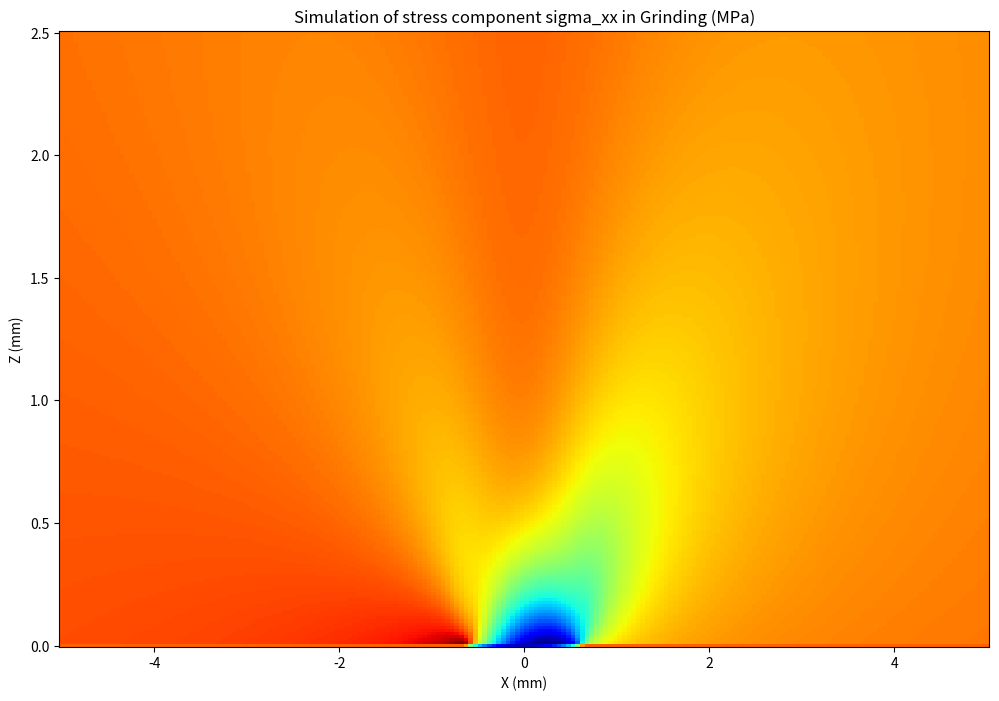
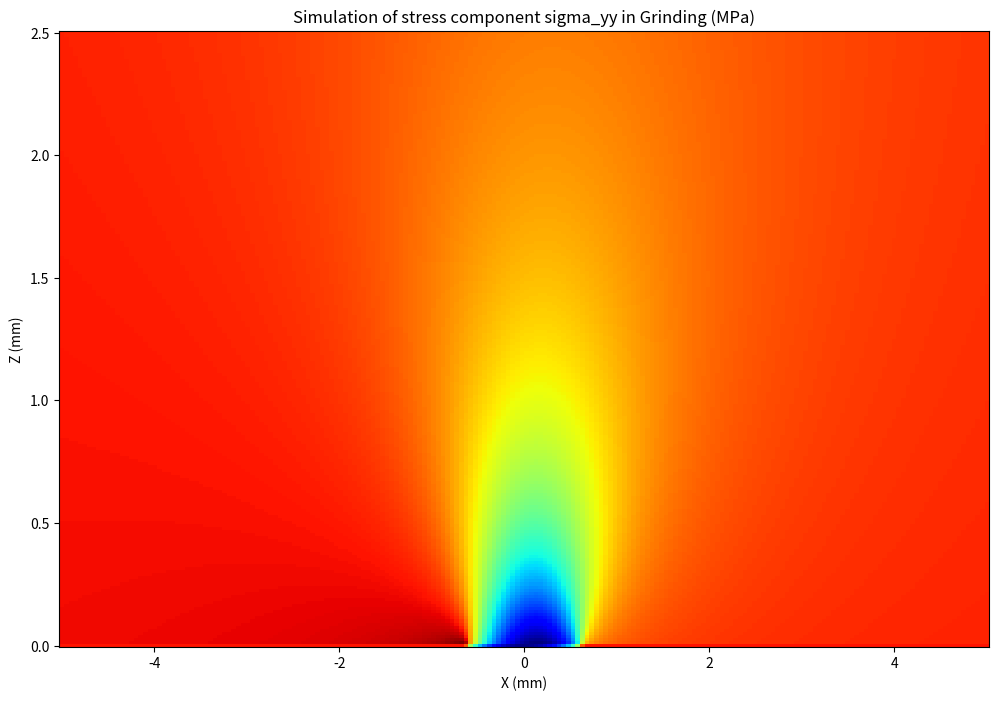
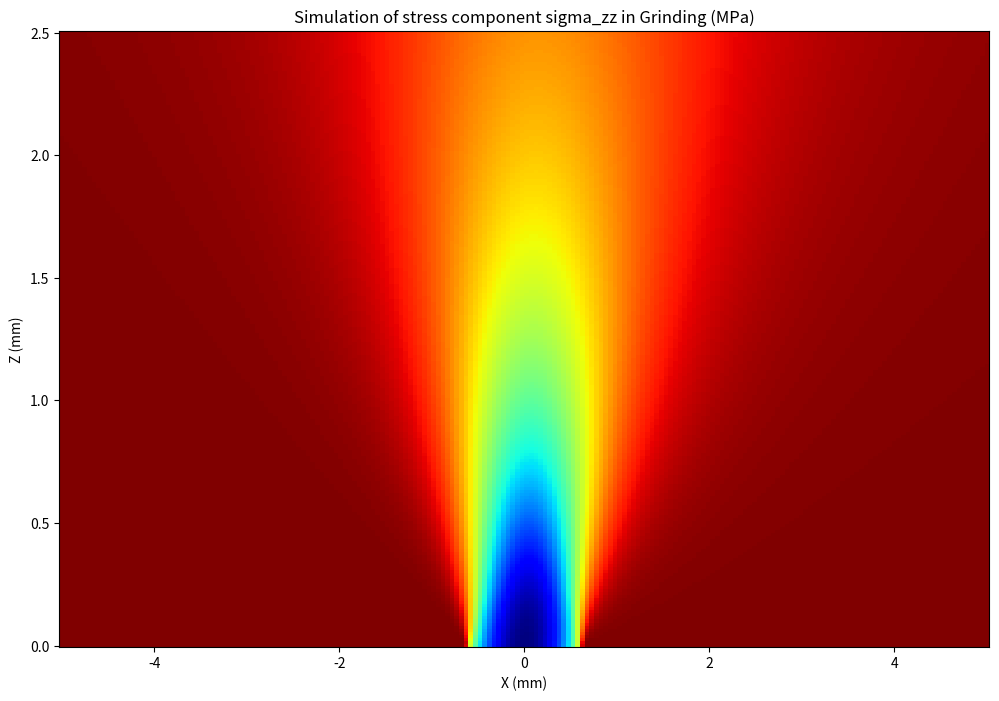
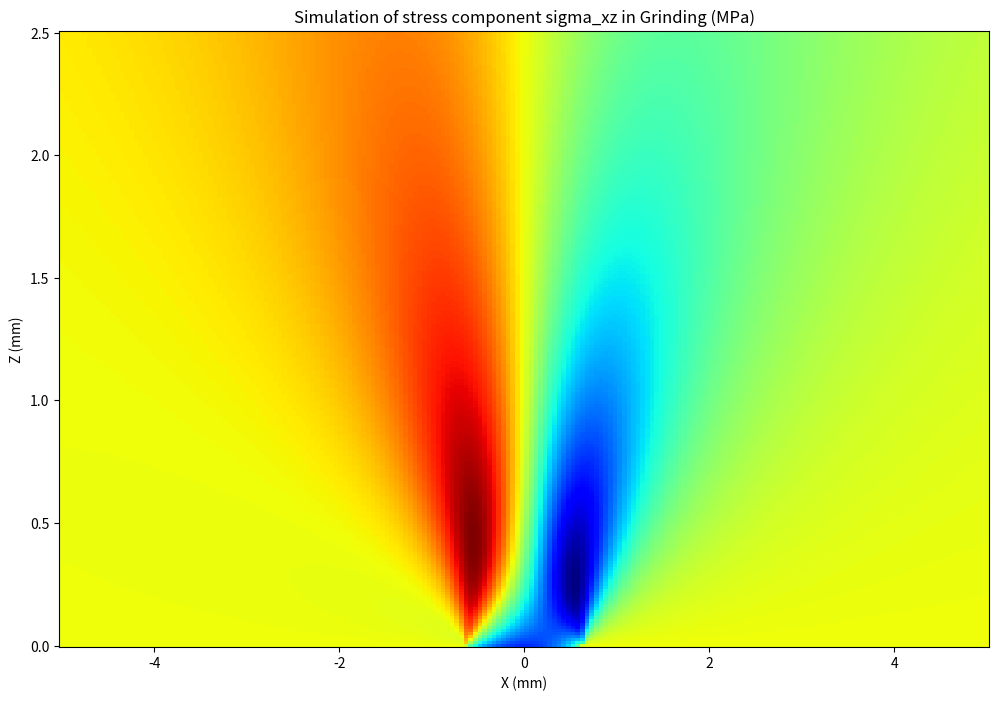

Python code for these plots, in order:
import numpy as np
import matplotlib.pyplot as plt
from matplotlib import cm
from mpl_toolkits.mplot3d import Axes3D
    
def main():
  
    #Parameters
    dg = 1.26       # Grain diamater
    a = dg / 2      # Half of the grain diameter
    Yield = 1240       # maximum Hertzian pressure (MPa)           #Material Yield Limit in our case
    C = 1.2
    p0 = C*1240
    mu = 0.24        # Coefficient of grinding (Ft/Fn)
    nu = 0.3        # Workpiece Poisson ratio
    E = 2.15*10**5  # Workpiece Young's modulus
    
    #Parameters of the simulation
    nbPts_s = 200
    nbPts_x = 200
    nbPts_z = 200
    
    #Rectangle limits
    xl = -5
    xh = +5
    zl = 0.0
    zh = 2.5
    
    #Define x, z and s tridimensional arrays with meshgrid function
    x_ = np.linspace(xl, xh, num=nbPts_x)
    z_ = np.linspace(zl, zh, num=nbPts_z)
    s_ = np.linspace(-a, +a, num=nbPts_s)
    x, z, s = np.meshgrid(x_, z_, s_)
    
    #Compute components of the stresses
    ps = p0*np.sqrt(1-(s/a)**2)
    norm_x     = ps *(x-s)**2/((x-s)**2+z**2)**2
    norm_z     = ps/((x-s)**2+z**2)**2
    norm_shear = ps*(x-s)/((x-s)**2+z**2)**2
    tang_x     = mu*ps*(x-s)**3/((x-s)**2+z**2)**2
    tang_z     = mu*ps*(x-s)/((x-s)**2+z**2)**2
    tang_shear = mu*ps*(x-s)**2/((x-s)**2+z**2)**2   
    
    #Compute stresses on the whole mesh    
    sigma_xx = (-2 / np.pi) * (z_[:,None] * np.trapz(norm_x, x=s, axis=2) + np.trapz(tang_x, x=s, axis=2))
    sigma_zz = (-2 / np.pi) * (z_[:,None]**3 * np.trapz(norm_z, x=s, axis=2) + z_[:,None]**2 * np.trapz(tang_z, x=s, axis=2))
    sigma_xz = (-2 / np.pi) * (z_[:,None]**2 * np.trapz(norm_shear, x=s, axis=2) + z_[:,None] * np.trapz(tang_shear, x=s, axis=2))
    
    #Compute the stress on the surface of the workpiece when Z=0
    sigma_zz[0, (x_ > -a) & (x_ < a)] = -p0 * np.sqrt(1 - (x_[(x_ > -a) & (x_ < a)] / a)**2)
    sigma_xz[0, (x_ > -a) & (x_ < a)] = -mu * p0 * np.sqrt(1 - (x_[(x_ > -a) & (x_ < a)] / a)**2)
    sigma_xx[0, (x_ > -a) & (x_ < a)] = -p0 * np.sqrt(1 - (x_[(x_ > -a) & (x_ < a)] / a)**2)
    sigma_zz[0, np.logical_not((x_ > -a) & (x_ < a))] = 0
    sigma_xz[0, np.logical_not((x_ > -a) & (x_ < a))] = 0
    sigma_xx[0, np.logical_not((x_ > -a) & (x_ < a))] = 0 
    
    #Compute sigmayy using the Poisson's ratio of the workpiece
    sigma_yy = nu * (sigma_xx + sigma_zz)
    
    # Calculate the equivalent von Mises stress  
    sigma_vm = np.sqrt(0.5*(sigma_xx - sigma_yy)**2 + (sigma_yy - sigma_zz)**2 + (sigma_zz - sigma_xx)**2 + 6*sigma_xz**2)
    
    # Compute strains  
    eps_xx = 1/E*((1-nu**2)*sigma_xx -nu*(1+nu)*sigma_zz)
    eps_zz = 1/E*((1-nu**2)*sigma_zz -nu*(1+nu)*sigma_xx)
    gamma_xz = 2*(1+nu)/E*sigma_xz
    
    #
    print("Max sigmaxx  ", np.max(sigma_xx))
    print("Min sigmaxx: ", np.min(sigma_xx))
    print("Max sigmazz: ", np.max(sigma_zz))
    print("Min sigmazz: ", np.min(sigma_zz))
    print("Max sigmaxz: ", np.max(sigma_xz))
    print("Min sigmaxz: ", np.min(sigma_xz))
    print("Max Von Mises: ", np.max(sigma_vm))
    print("Max Von Mises vs. Yield strength: ", np.max(sigma_vm)/Yield)
    #Plot sigma_xx
    plt.figure(figsize=(12, 8))
    ax = plt.axes()
    ax.pcolormesh(x[:,:,0], z[:,:,0], sigma_xx, cmap='jet', antialiased=True)
    ax.set_xlabel('X (mm)')
    ax.set_ylabel('Z (mm)')
    ax.set_title('Simulation of stress component sigma_xx in Grinding (MPa)')
 
    #Plot sigma_yy
    plt.figure(figsize=(12, 8))
    ax = plt.axes()
    ax.pcolormesh(x[:,:,0], z[:,:,0], sigma_yy, cmap='jet', antialiased=True)
    ax.set_xlabel('X (mm)')
    ax.set_ylabel('Z (mm)')
    ax.set_title('Simulation of stress component sigma_yy in Grinding (MPa)')
    
    #Plot sigma_zz
    plt.figure(figsize=(12, 8))
    ax = plt.axes()
    ax.pcolormesh(x[:,:,0], z[:,:,0], sigma_zz, cmap='jet', antialiased=True)
    ax.set_xlabel('X (mm)')
    ax.set_ylabel('Z (mm)')
    ax.set_title('Simulation of stress component sigma_zz in Grinding (MPa)')
    
    #Plot sigma_xz
    plt.figure(figsize=(12, 8))
    ax = plt.axes()
    ax.pcolormesh(x[:,:,0], z[:,:,0], sigma_xz, cmap='jet', antialiased=True)
    ax.set_xlabel('X (mm)')
    ax.set_ylabel('Z (mm)')
    ax.set_title('Simulation of stress component sigma_xz in Grinding (MPa)')

main()           